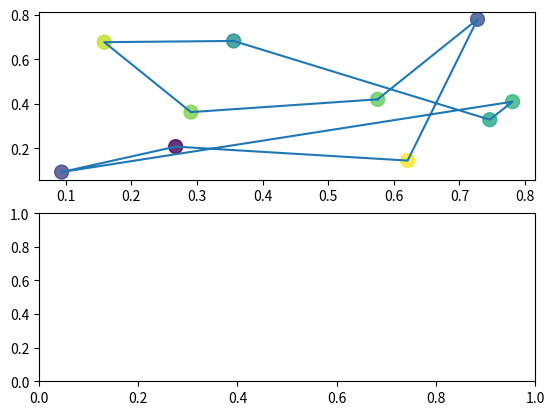

Reproduce this figure in Python.
import numpy as np
import random
import math
import matplotlib.pyplot as plt
import matplotlib.animation as animation
##########################################################################
# city class
class City:
	def __init__(self, x, y):
		self.x = x
		self.y = y

##########################################################################
# solver class
class Solver:
	def __init__(self, cities, iterations):

		self.cities = cities

		self.solution = []
		self.solution_cost = 0

		self.temp = []
		self.temp_cost = 0

		self.best = []
		self.best_cost = 0

		self.num_of_swaps = 1
		self.path_plot = None

		self.T = 0
		self.k = 1

		self.iterations = iterations

		self.cost_history = []
		self.time = []
		self.cost_plot = None
		##################################################################
		self.fig, self.ax = plt.subplots(2)

		self.create_path()
		self.plot_cities()
		self.plot_path()

	def create_path(self):
		self.solution = [*self.cities, self.cities[0]]
		self.compute_solution_cost()
		self.best = self.solution
		self.best_cost = self.solution_cost

	def update(self, frame, max_frames):
		self.time.append(frame)
		if(frame < (max_frames-1)):
			self.swap()
			self.compute_temp_cost()
			self.select(frame)
			self.update_path_plot(self.solution)
			self.cost_history.append(self.solution_cost)
		else:
			self.update_path_plot(self.best)
			self.cost_history.append(self.best_cost)
			self.plot_cost()

	def swap(self):
		self.temp = self.solution.copy()
		for i in range(self.num_of_swaps):
			idx = range(len(self.temp)-1)
			i1,i2 = random.sample(idx,2)
			self.temp[i1], self.temp[i2] = self.temp[i2], self.temp[i1]
		self.temp[-1] = self.temp[0]

	def compute_solution_cost(self):
		self.solution_cost = self.compute_cost(self.solution)

	def compute_temp_cost(self):
		self.temp_cost = self.compute_cost(self.temp)

	def compute_cost(self, path):
		cost = 0
		for i in range(len(path)-1):
			dx = path[i+1].x - path[i].x
			dy = path[i+1].y - path[i].y
			cost += (dx**2 + dy**2)**0.5
		return cost

	def compute_T(self,frame):
		self.T = frame*self.k + 0.000000000000000001

	def select(self,frame):
		self.compute_T(frame)
		if(self.temp_cost < self.solution_cost or np.random.rand() > math.exp((self.solution_cost-self.temp_cost)/self.T)):
			self.solution = self.temp
			self.solution_cost = self.temp_cost
		else:
			return

		if(self.solution_cost < self.best_cost):
			self.best = self.solution
			self.best_cost = self.solution_cost

	def update_path_plot(self, path):
		x_list = [city.x for city in path]
		y_list = [city.y for city in path]
		self.path_plot.set_data(x_list,y_list)

	def plot_cities(self):
		cities_x_list = [city.x for city in self.cities]
		cities_y_list = [city.y for city in self.cities]
		colors = [np.random.rand() for i in range(len(self.cities))]
		self.ax[0].scatter(cities_x_list, cities_y_list, s=100, c=colors, alpha = 0.8)

	def plot_path(self):
		solution_x_list = [city.x for city in self.solution]
		solution_y_list = [city.y for city in self.solution]
		self.path_plot, = self.ax[0].plot(solution_x_list,solution_y_list)

	def plot_cost(self):
		self.cost_plot, = self.ax[1].plot(self.time,self.cost_history)

	def init_animate(self):
		pass

	def animate(self):
		ani = animation.FuncAnimation(self.fig, self.update, init_func=self.init_animate, frames=self.iterations, interval=1, blit=False, repeat=False, fargs=(self.iterations,))
		plt.show()
##########################################################################
# create solver and initial list of cities
num_of_cities = 10
cities = [City(np.random.rand(),np.random.rand()) for i in range(num_of_cities)]

solver = Solver(cities,1000)
solver.animate()
##########################################################################